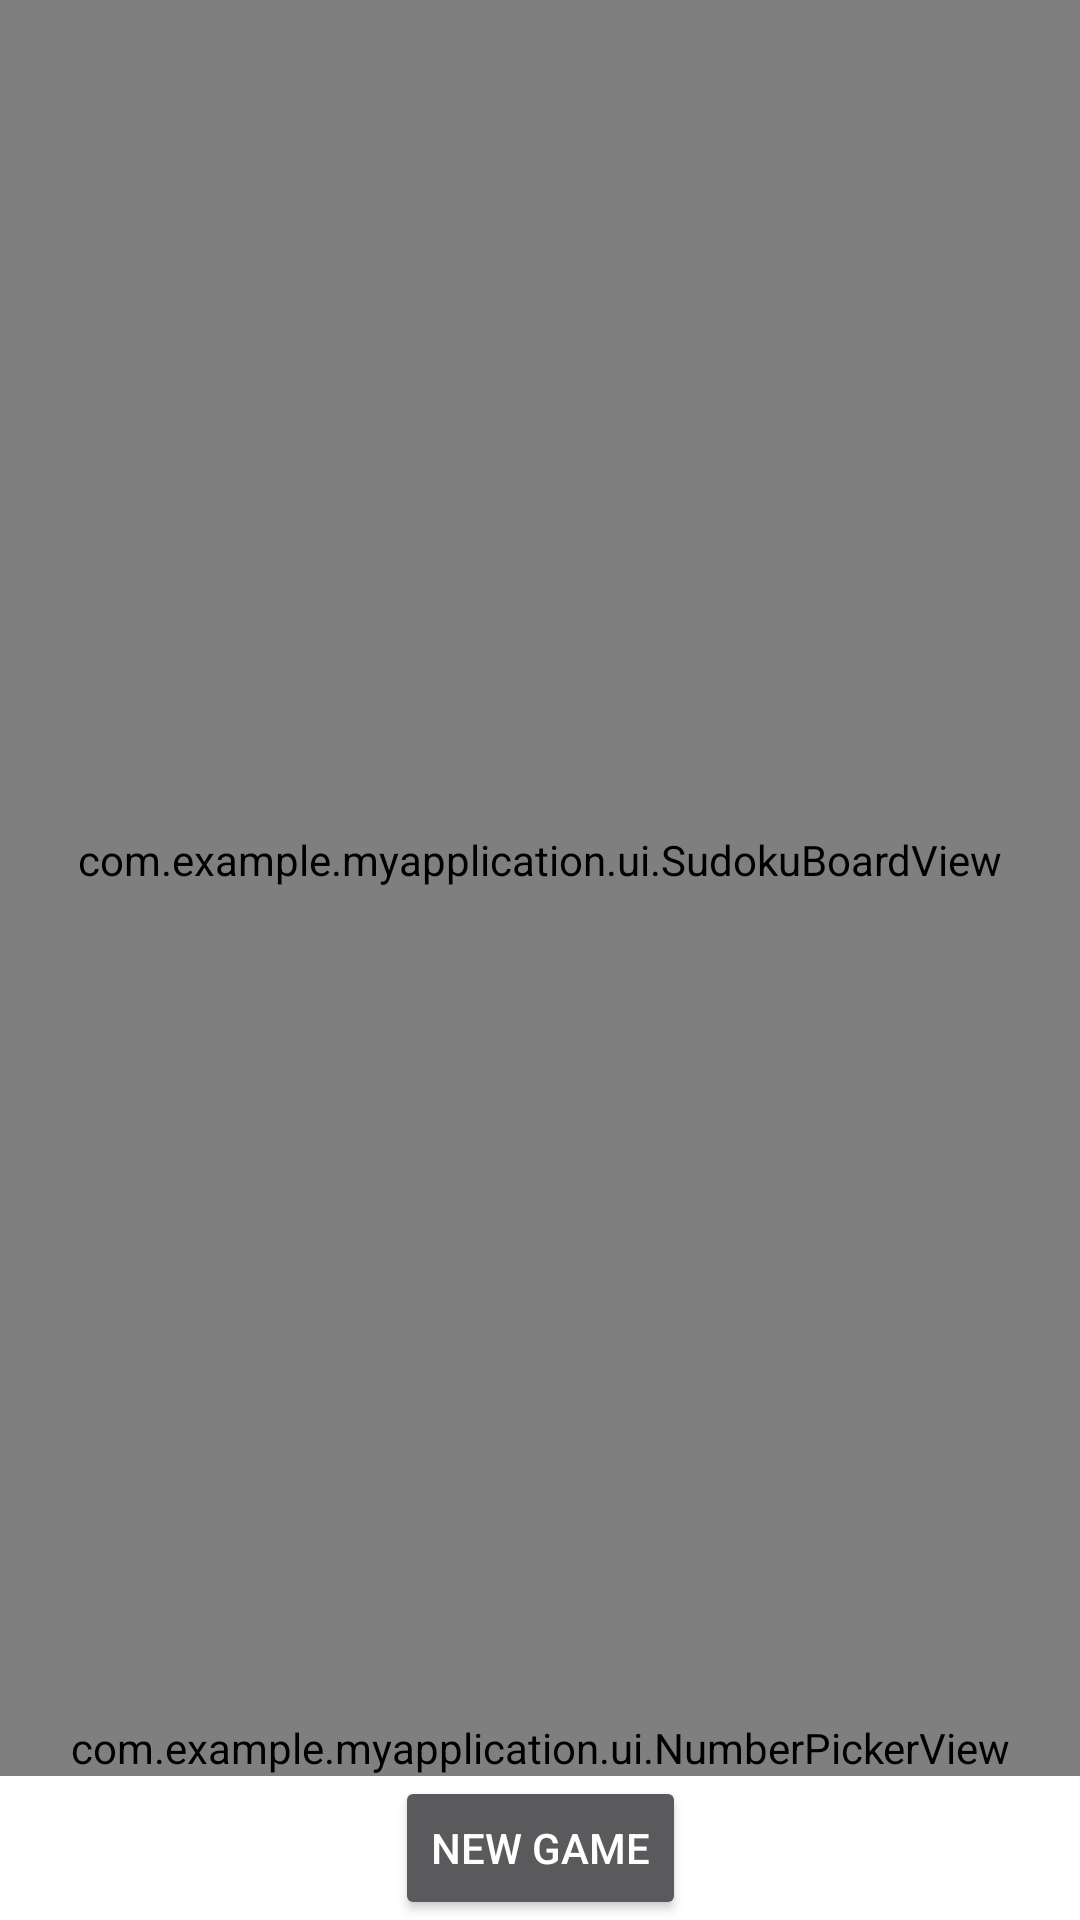

Produce the Android XML layout that renders to this screen, including the resource entries it uses.
<!-- AndroidManifest.xml: application theme AppTheme -->
<!-- res/layout/fragment_game.xml -->
<?xml version="1.0" encoding="utf-8"?>
<androidx.constraintlayout.widget.ConstraintLayout
    xmlns:android="http://schemas.android.com/apk/res/android"
    xmlns:app="http://schemas.android.com/apk/res-auto"
    xmlns:tools="http://schemas.android.com/tools"
    android:layout_width="match_parent"
    android:layout_height="match_parent"
    tools:context="com.example.myapplication.ui.GameFragment"
    >
    
    <View
        android:id="@+id/poshBackground"
        android:layout_width="0dp"
        android:layout_height="0dp"
        app:layout_constraintLeft_toLeftOf="parent"
        app:layout_constraintRight_toRightOf="parent"
        app:layout_constraintTop_toTopOf="parent"
        app:layout_constraintBottom_toBottomOf="parent"
        app:layout_constraintHeight_percent="0.4"
        app:layout_constraintVertical_bias="0"
        android:background="@color/colorPrimaryDark"
        />
    
    <com.example.myapplication.ui.SudokuBoardView
        android:id="@+id/sudokuBoard"
        android:layout_width="0dp"
        android:layout_height="0dp"
        app:layout_constraintBottom_toTopOf="@id/numberPicker"
        app:layout_constraintTop_toTopOf="parent"
        app:layout_constraintLeft_toLeftOf="parent"
        app:layout_constraintRight_toRightOf="parent"
        />
    
    <com.example.myapplication.ui.NumberPickerView
        android:id="@+id/numberPicker"
        android:layout_width="0dp"
        android:layout_height="wrap_content"
        app:layout_constraintBottom_toTopOf="@id/newGameButton"
        app:layout_constraintLeft_toLeftOf="parent"
        app:layout_constraintRight_toRightOf="parent"
        />
    
    <Button
        android:id="@+id/newGameButton"
        android:layout_width="wrap_content"
        android:layout_height="wrap_content"
        app:layout_constraintBottom_toBottomOf="parent"
        app:layout_constraintLeft_toLeftOf="parent"
        app:layout_constraintRight_toRightOf="parent"
        android:text="@string/new_game"
        />

</androidx.constraintlayout.widget.ConstraintLayout>
<!-- resources referenced by this layout -->
<resources>
  <string name="new_game">New game</string>
  <style name="AppTheme" parent="Theme.MaterialComponents.NoActionBar">
          <item name="android:statusBarColor">@color/colorPrimaryDark</item>
          <item name="android:windowLightStatusBar">false</item>
          <item name="android:windowBackground">@android:color/white</item>
          <item name="android:windowTranslucentNavigation">true</item>
          
          <item name="materialButtonStyle">@style/BoundlessButton</item>
      </style>
  <style name="BoundlessButton" parent="Widget.MaterialComponents.Button">
          <item name="android:singleLine">true</item>
      </style>
  <!-- not gathered from this repository: default colours our renderer supplied (Android Studio template values) -->
  <color name="colorPrimaryDark">#FF3700B3</color>
</resources>
